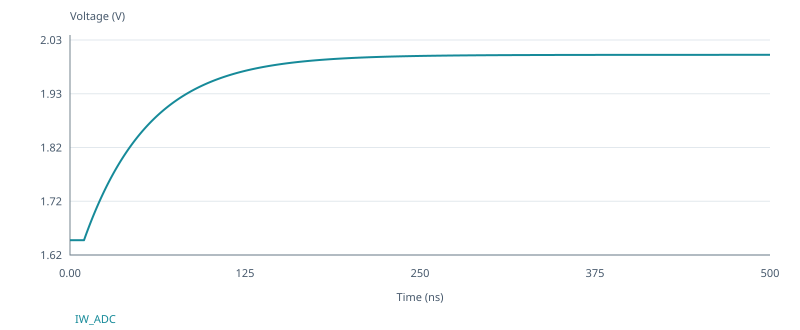

Data behind this chart, as committed beside it:
time, v(n2)
0, 1.65
5.0000000000000005e-12, 1.65
1.0000000000000001e-11, 1.65
2.0000000000000002e-11, 1.65
4.0000000000000004e-11, 1.65
8.000000000000001e-11, 1.65
1.6000000000000002e-10, 1.65
3.2000000000000003e-10, 1.65
6.400000000000001e-10, 1.65
1.1400000000000002e-9, 1.65
1.6400000000000001e-9, 1.65
2.14e-9, 1.65
2.64e-9, 1.65
3.14e-9, 1.65
3.64e-9, 1.65
4.14e-9, 1.65
4.6400000000000005e-9, 1.65
5.140000000000001e-9, 1.65
5.640000000000001e-9, 1.65
6.1400000000000015e-9, 1.65
6.640000000000002e-9, 1.65
7.140000000000002e-9, 1.65
7.640000000000003e-9, 1.65
8.140000000000002e-9, 1.65
8.640000000000002e-9, 1.65
9.140000000000001e-9, 1.65
9.64e-9, 1.65
1e-8, 1.65
1.0001e-8, 1.65
1.0003e-8, 1.65
1.0007e-8, 1.65
1.001e-8, 1.65
1.0010442110249372e-8, 1.65
1.0011326330748116e-8, 1.65
1.0013094771745604e-8, 1.65
1.001663165374058e-8, 1.65
1.0023705417730533e-8, 1.65
1.0037852945710439e-8, 1.65
1.006614800167025e-8, 1.65
1.0122738113589873e-8, 1.651
1.0235918337429117e-8, 1.652
1.0462278785107608e-8, 1.653
1.091499968046459e-8, 1.657
1.141499968046459e-8, 1.66
1.1914999680464589e-8, 1.664
1.2414999680464589e-8, 1.667
1.2914999680464588e-8, 1.671
1.3414999680464588e-8, 1.674
1.3914999680464587e-8, 1.678
1.4414999680464587e-8, 1.681
1.4914999680464588e-8, 1.685
1.541499968046459e-8, 1.688
1.591499968046459e-8, 1.691
1.641499968046459e-8, 1.695
1.6914999680464592e-8, 1.698
1.7414999680464594e-8, 1.701
1.7914999680464595e-8, 1.704
1.8414999680464596e-8, 1.707
1.8914999680464597e-8, 1.71
1.9414999680464598e-8, 1.714
... 962 more rows
